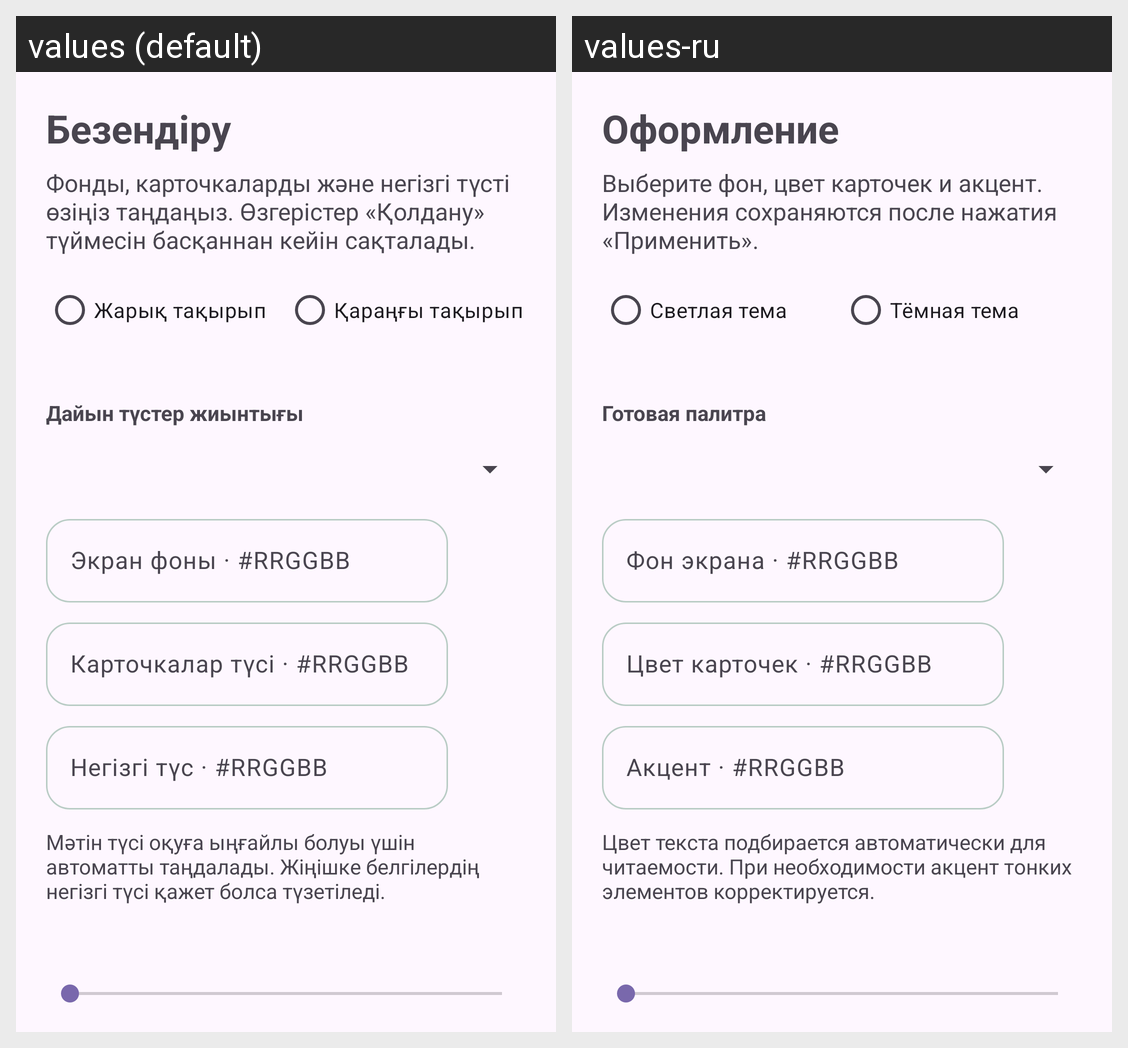

Locale-by-locale string values for the Android screen shown in this grid:
Android screen res/layout/fragment_appearance.xml rendered under 2 locales, left to right: values (default), values-ru. Device: Nexus 5 (rendered at 1080×1920; each locale shown at half size, 540×960, under a caption strip naming it); theme Theme.UniPlan.
Strings drawn on this screen, with the default value and each locale's value (text and hints the layout hard-codes, and strings that could not be matched under every locale, appear in the picture but are not listed):

appearance_title
  values: Безендіру
  values-ru: Оформление

appearance_intro
  values: Фонды, карточкаларды және негізгі түсті өзіңіз таңдаңыз. Өзгерістер «Қолдану» түймесін басқаннан кейін сақталады.
  values-ru: Выберите фон, цвет карточек и акцент. Изменения сохраняются после нажатия «Применить».

appearance_light
  values: Жарық тақырып
  values-ru: Светлая тема

appearance_dark
  values: Қараңғы тақырып
  values-ru: Тёмная тема

appearance_preset
  values: Дайын түстер жиынтығы
  values-ru: Готовая палитра

appearance_background
  values: Экран фоны · #RRGGBB
  values-ru: Фон экрана · #RRGGBB

appearance_card
  values: Карточкалар түсі · #RRGGBB
  values-ru: Цвет карточек · #RRGGBB

appearance_accent
  values: Негізгі түс · #RRGGBB
  values-ru: Акцент · #RRGGBB

appearance_contrast_hint
  values: Мәтін түсі оқуға ыңғайлы болуы үшін автоматты таңдалады. Жіңішке белгілердің негізгі түсі қажет болса түзетіледі.
  values-ru: Цвет текста подбирается автоматически для читаемости. При необходимости акцент тонких элементов корректируется.
